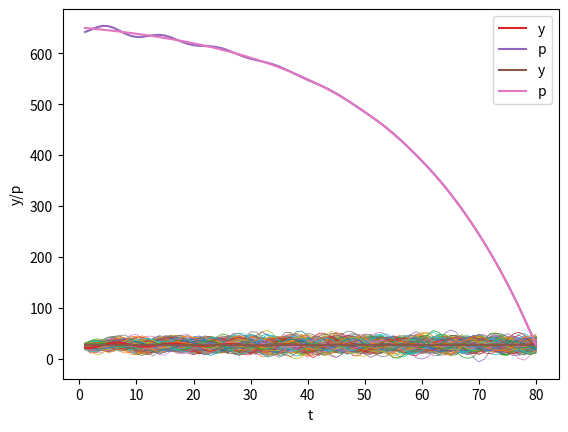

Python code for this plot:
import numpy as np
import matplotlib.pyplot as plt
%matplotlib inline

T = 80

# parameters
𝛼0 = 10.0
𝛼1 = 1.53
𝛼2 = -.9

y_1 = 28. # y_{-1}
y0 = 24.

# construct A and b
A = np.zeros((T, T))

for i in range(T):
    A[i, i] = 1

    if i-1 >= 0:
        A[i, i-1] = -𝛼1

    if i-2 >= 0:
        A[i, i-2] = -𝛼2

b = np.ones(T) * 𝛼0
b[0] = 𝛼0 + 𝛼1 * y0 + 𝛼2 * y_1
b[1] = 𝛼0 + 𝛼2 * y0

A, b

A_inv = np.linalg.inv(A)

y = A_inv @ b

plt.plot(np.arange(T)+1, y)
plt.xlabel('t')
plt.ylabel('y')

plt.show()

y_1_steady = 𝛼0 / (1 - 𝛼1 - 𝛼2) # y_{-1}
y0_steady = 𝛼0 / (1 - 𝛼1 - 𝛼2)

b_steady = np.ones(T) * 𝛼0
b_steady[0] = 𝛼0 + 𝛼1 * y0_steady + 𝛼2 * y_1_steady
b_steady[1] = 𝛼0 + 𝛼2 * y0_steady

y_steady = A_inv @ b_steady

plt.plot(np.arange(T)+1, y_steady)
plt.xlabel('t')
plt.ylabel('y')

plt.show()

𝜎u = 2.

u = np.random.normal(0, 𝜎u, size=T)
y = A_inv @ (b + u)

plt.plot(np.arange(T)+1, y)
plt.xlabel('t')
plt.ylabel('y')

plt.show()

N = 100

for i in range(N):
    u = np.random.normal(0, 𝜎u, size=T)
    y = A_inv @ (b + u)
    plt.plot(np.arange(T)+1, y, lw=0.5)

plt.xlabel('t')
plt.ylabel('y')

plt.show()

N = 100

for i in range(N):
    u = np.random.normal(0, 𝜎u, size=T)
    y_steady = A_inv @ (b_steady + u)
    plt.plot(np.arange(T)+1, y_steady, lw=0.5)

plt.xlabel('t')
plt.ylabel('y')

plt.show()

𝛽 = .96


# construct B
B = np.zeros((T, T))

for i in range(T):
    B[i, i:] = 𝛽 ** np.arange(0, T-i)

B

𝜎u = 0.
u = np.random.normal(0, 𝜎u, size=T)
y = A_inv @ (b + u)
y_steady = A_inv @ (b_steady + u)

p = B @ y

plt.plot(np.arange(0, T)+1, y, label='y')
plt.plot(np.arange(0, T)+1, p, label='p')
plt.xlabel('t')
plt.ylabel('y/p')
plt.legend()

plt.show()

p_steady = B @ y_steady

plt.plot(np.arange(0, T)+1, y_steady, label='y')
plt.plot(np.arange(0, T)+1, p_steady, label='p')
plt.xlabel('t')
plt.ylabel('y/p')
plt.legend()

plt.show()

